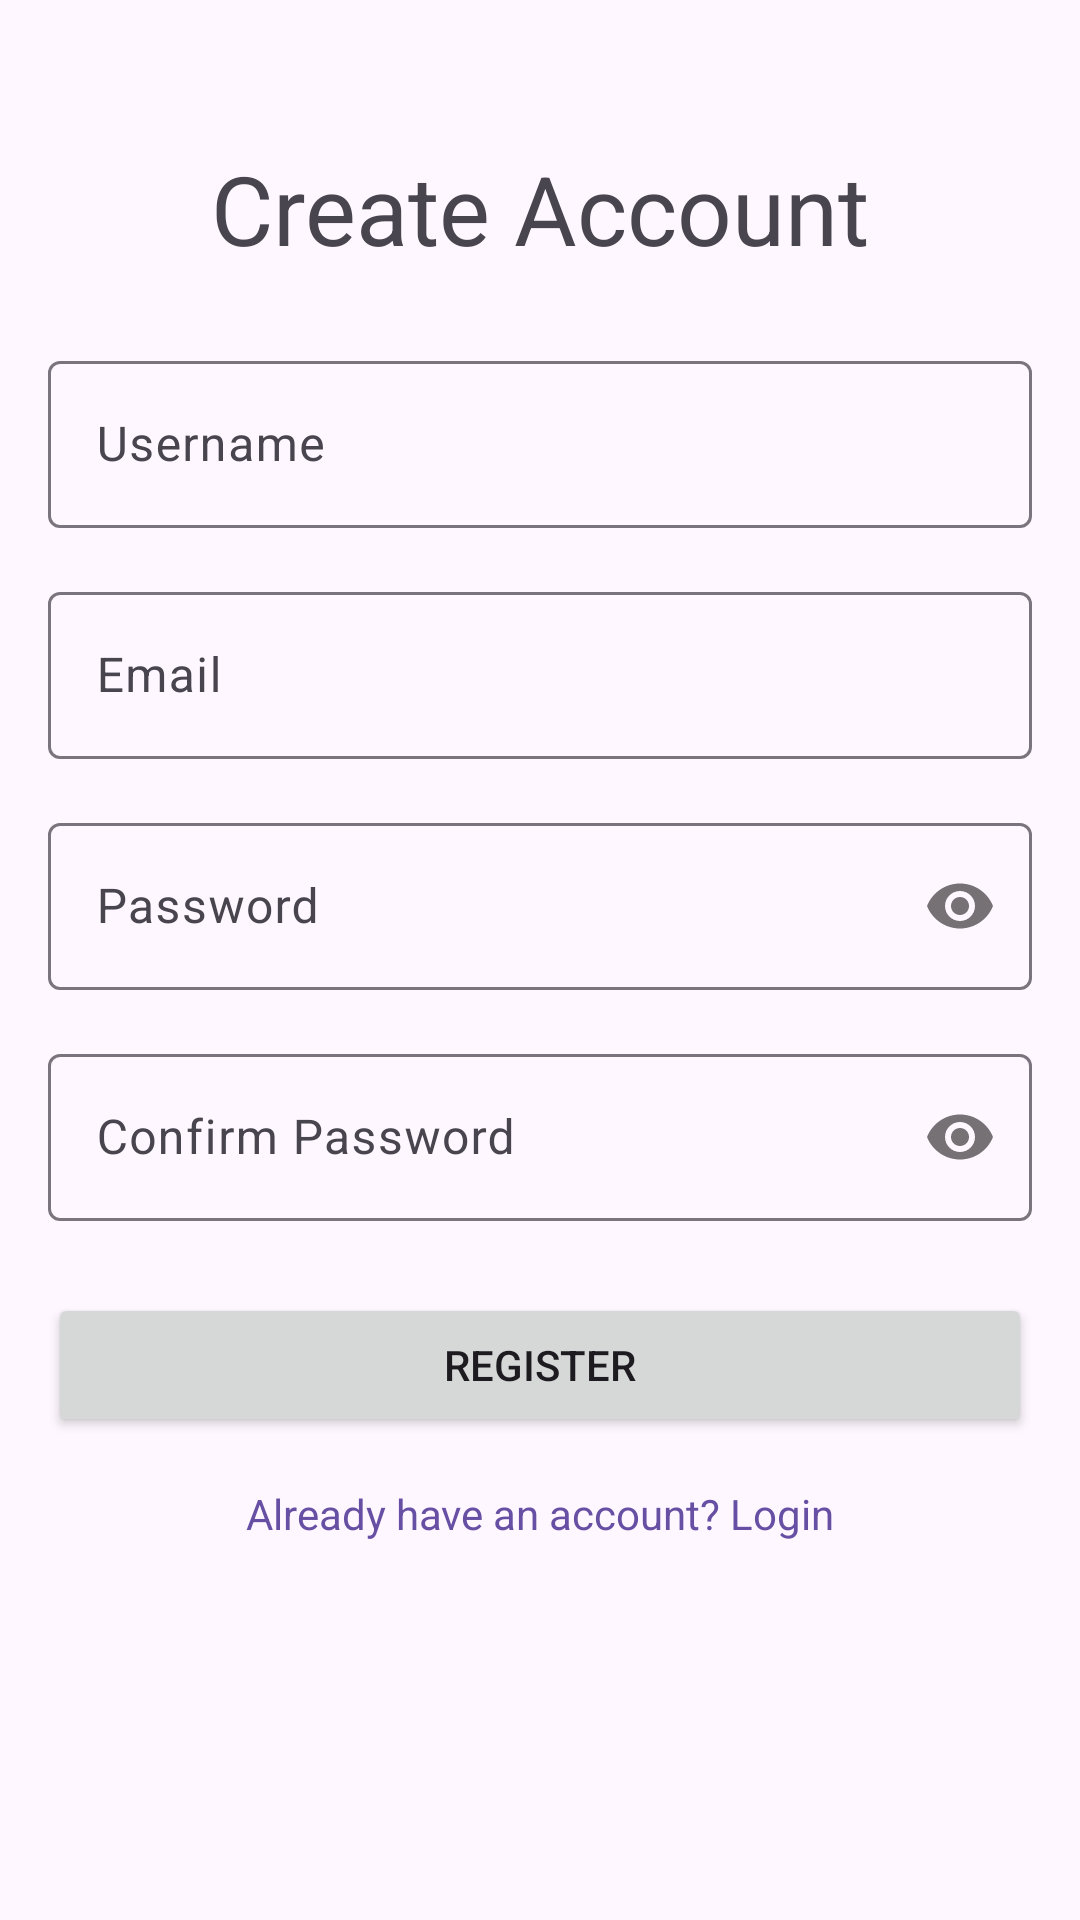

The Android layout XML behind this screen, and the referenced resources:
<!-- AndroidManifest.xml: application theme Theme.StudyPlanner -->
<!-- res/layout/fragment_register.xml -->
<?xml version="1.0" encoding="utf-8"?>
<androidx.constraintlayout.widget.ConstraintLayout
    xmlns:android="http://schemas.android.com/apk/res/android"
    xmlns:app="http://schemas.android.com/apk/res-auto"
    xmlns:tools="http://schemas.android.com/tools"
    android:layout_width="match_parent"
    android:layout_height="match_parent"
    android:padding="16dp"
    tools:context=".ui.auth.RegisterFragment">

    <TextView
        android:id="@+id/textViewTitle"
        android:layout_width="wrap_content"
        android:layout_height="wrap_content"
        android:text="Create Account"
        android:textAppearance="@style/TextAppearance.Material3.HeadlineLarge"
        app:layout_constraintTop_toTopOf="parent"
        app:layout_constraintStart_toStartOf="parent"
        app:layout_constraintEnd_toEndOf="parent"
        android:layout_marginTop="32dp"/>

    <com.google.android.material.textfield.TextInputLayout
        android:id="@+id/textFieldUsername"
        android:layout_width="0dp"
        android:layout_height="wrap_content"
        android:hint="Username"
        app:layout_constraintTop_toBottomOf="@id/textViewTitle"
        app:layout_constraintStart_toStartOf="parent"
        app:layout_constraintEnd_toEndOf="parent"
        android:layout_marginTop="24dp">
        <com.google.android.material.textfield.TextInputEditText
            android:layout_width="match_parent"
            android:layout_height="wrap_content"
            android:inputType="textPersonName"/>
    </com.google.android.material.textfield.TextInputLayout>

    <com.google.android.material.textfield.TextInputLayout
        android:id="@+id/textFieldEmail"
        android:layout_width="0dp"
        android:layout_height="wrap_content"
        android:hint="Email"
        app:layout_constraintTop_toBottomOf="@id/textFieldUsername"
        app:layout_constraintStart_toStartOf="parent"
        app:layout_constraintEnd_toEndOf="parent"
        android:layout_marginTop="16dp">
        <com.google.android.material.textfield.TextInputEditText
            android:layout_width="match_parent"
            android:layout_height="wrap_content"
            android:inputType="textEmailAddress"/>
    </com.google.android.material.textfield.TextInputLayout>

    <com.google.android.material.textfield.TextInputLayout
        android:id="@+id/textFieldPassword"
        android:layout_width="0dp"
        android:layout_height="wrap_content"
        android:hint="Password"
        app:passwordToggleEnabled="true"
        app:layout_constraintTop_toBottomOf="@id/textFieldEmail"
        app:layout_constraintStart_toStartOf="parent"
        app:layout_constraintEnd_toEndOf="parent"
        android:layout_marginTop="16dp">
        <com.google.android.material.textfield.TextInputEditText
            android:layout_width="match_parent"
            android:layout_height="wrap_content"
            android:inputType="textPassword"/>
    </com.google.android.material.textfield.TextInputLayout>

    <com.google.android.material.textfield.TextInputLayout
        android:id="@+id/textFieldConfirmPassword"
        android:layout_width="0dp"
        android:layout_height="wrap_content"
        android:hint="Confirm Password"
        app:passwordToggleEnabled="true"
        app:layout_constraintTop_toBottomOf="@id/textFieldPassword"
        app:layout_constraintStart_toStartOf="parent"
        app:layout_constraintEnd_toEndOf="parent"
        android:layout_marginTop="16dp">
        <com.google.android.material.textfield.TextInputEditText
            android:layout_width="match_parent"
            android:layout_height="wrap_content"
            android:inputType="textPassword"/>
    </com.google.android.material.textfield.TextInputLayout>

    <Button
        android:id="@+id/buttonRegister"
        android:layout_width="0dp"
        android:layout_height="wrap_content"
        android:text="Register"
        app:layout_constraintTop_toBottomOf="@id/textFieldConfirmPassword"
        app:layout_constraintStart_toStartOf="parent"
        app:layout_constraintEnd_toEndOf="parent"
        android:layout_marginTop="24dp"/>

    <TextView
        android:id="@+id/textViewGoToLogin"
        android:layout_width="wrap_content"
        android:layout_height="wrap_content"
        android:text="Already have an account? Login"
        android:textColor="?attr/colorPrimary"
        app:layout_constraintTop_toBottomOf="@id/buttonRegister"
        app:layout_constraintStart_toStartOf="parent"
        app:layout_constraintEnd_toEndOf="parent"
        android:layout_marginTop="16dp"/>

</androidx.constraintlayout.widget.ConstraintLayout>
<!-- resources referenced by this layout -->
<resources>
  <style name="Theme.StudyPlanner" parent="Base.Theme.StudyPlanner" />
  <style name="Base.Theme.StudyPlanner" parent="Theme.Material3.Light.NoActionBar">
          
          
      </style>
</resources>
